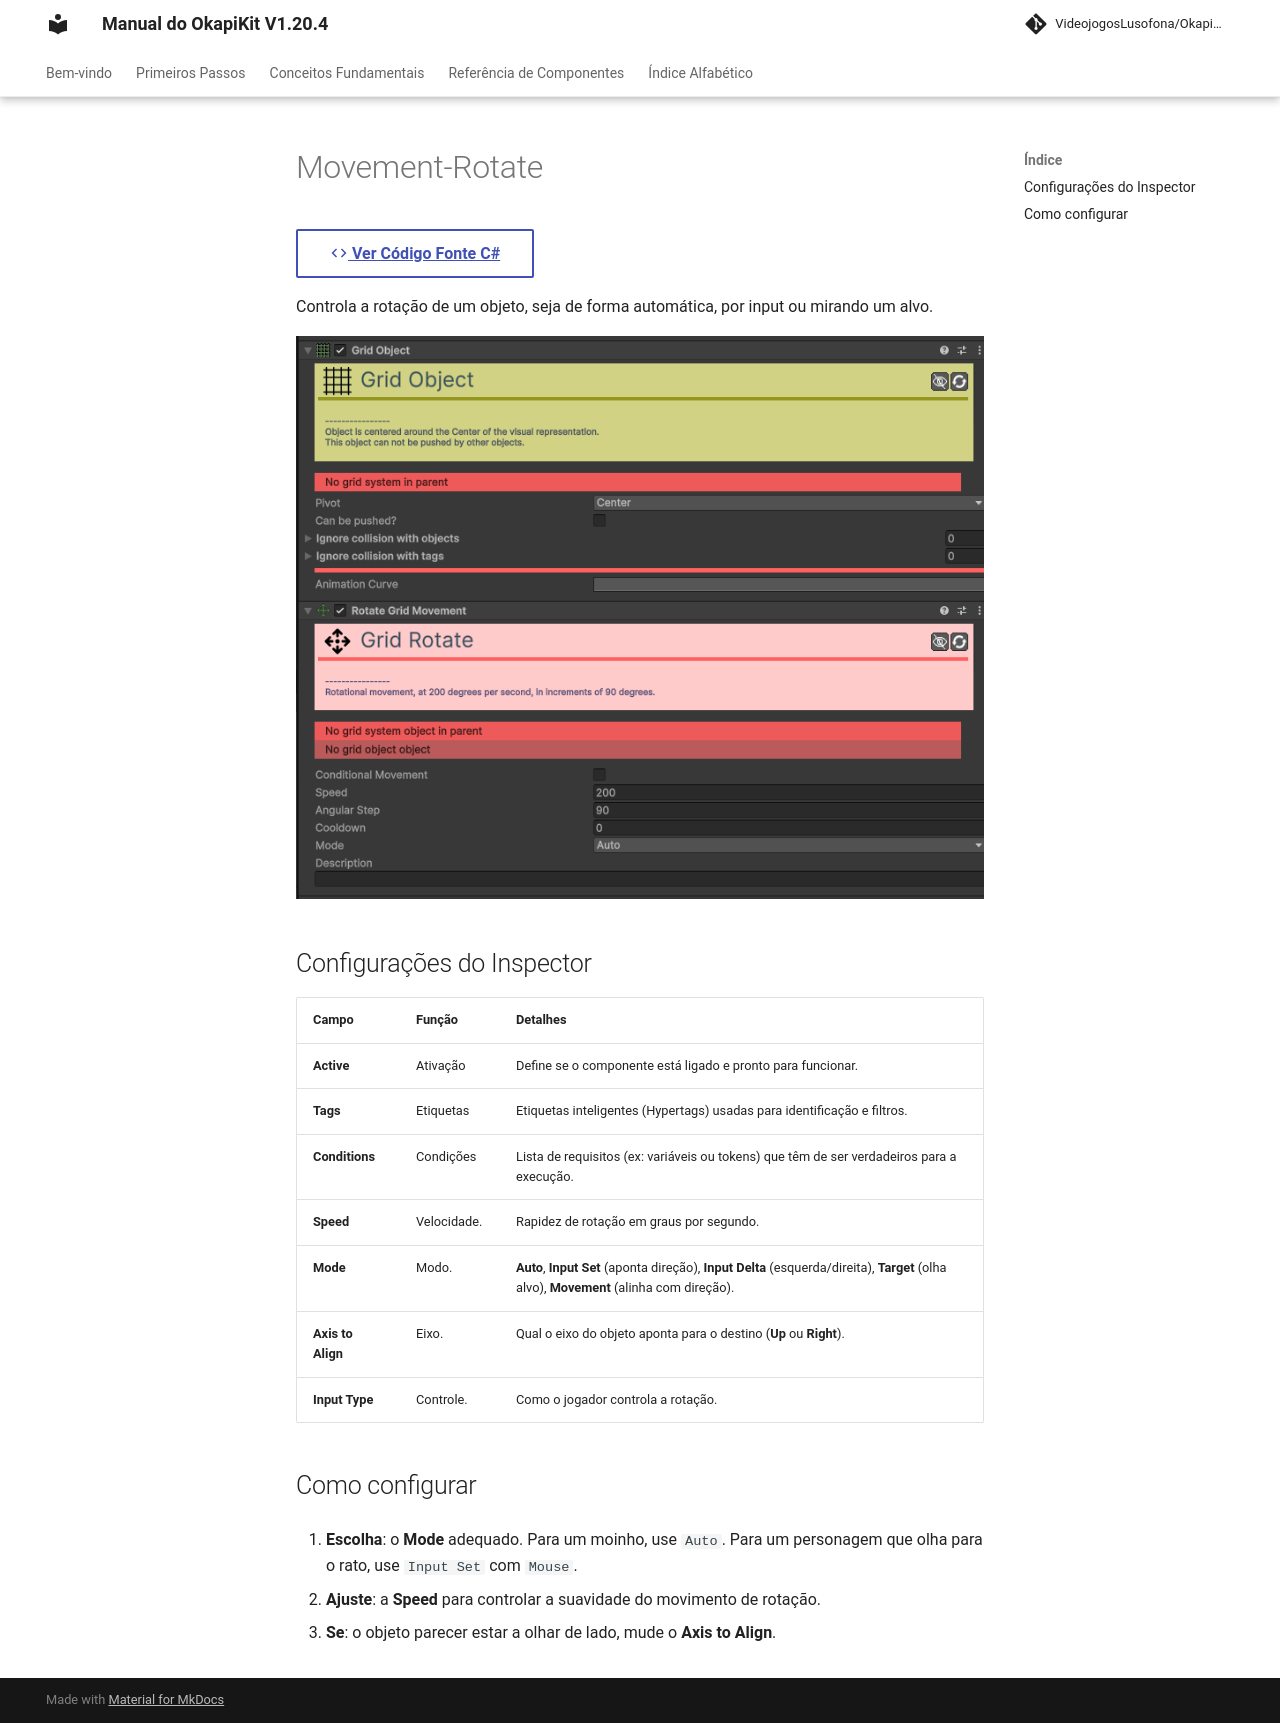

repository: pedrobaratafernandes/okapikit-manual · page: component/movement/Movement-Rotate/index.html · generator: mkdocs

# Movement-Rotate

[:material-code-tags: Ver Código Fonte C#](https://github.com/VideojogosLusofona/OkapiKit/blob/main/Assets/OkapiKit/Scripts/Movement/MovementRotate.cs){ .md-button }



Controla a rotação de um objeto, seja de forma automática, por input ou mirando um alvo.

![Movement Rotate](../../assets/images/movement/Movement-Rotate.png)

## Configurações do Inspector

| Campo | Função | Detalhes |
| :--- | :--- | :--- |
| **Active** | Ativação | Define se o componente está ligado e pronto para funcionar. |
| **Tags** | Etiquetas | Etiquetas inteligentes (Hypertags) usadas para identificação e filtros. |
| **Conditions** | Condições | Lista de requisitos (ex: variáveis ou tokens) que têm de ser verdadeiros para a execução. |
| **Speed** | Velocidade. | Rapidez de rotação em graus por segundo. |
| **Mode** | Modo. | **Auto**, **Input Set** (aponta direção), **Input Delta** (esquerda/direita), **Target** (olha alvo), **Movement** (alinha com direção). |
| **Axis to Align** | Eixo. | Qual o eixo do objeto aponta para o destino (**Up** ou **Right**). |
| **Input Type** | Controle. | Como o jogador controla a rotação. |

## Como configurar

1. **Escolha**: o **Mode** adequado. Para um moinho, use `Auto`. Para um personagem que olha para o rato, use `Input Set` com `Mouse`.

2. **Ajuste**: a **Speed** para controlar a suavidade do movimento de rotação.

3. **Se**: o objeto parecer estar a olhar de lado, mude o **Axis to Align**.
